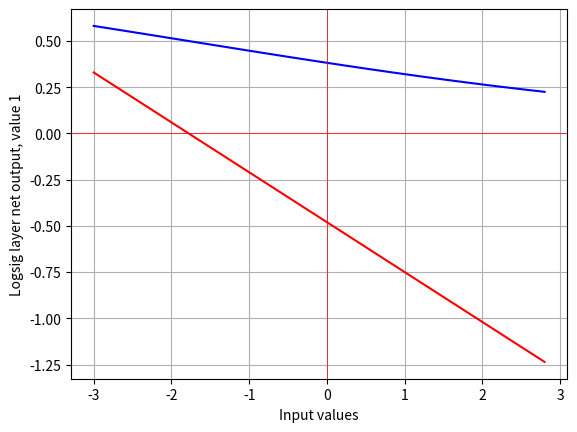
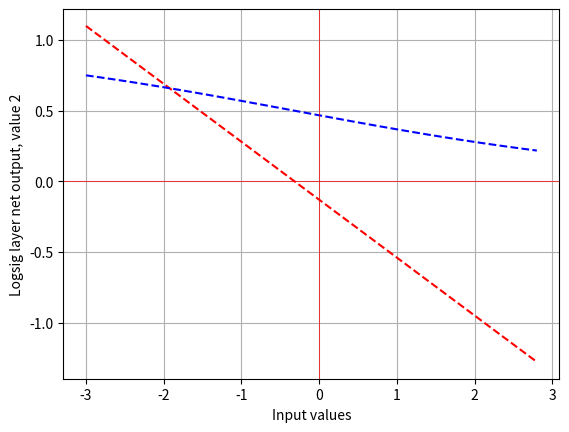
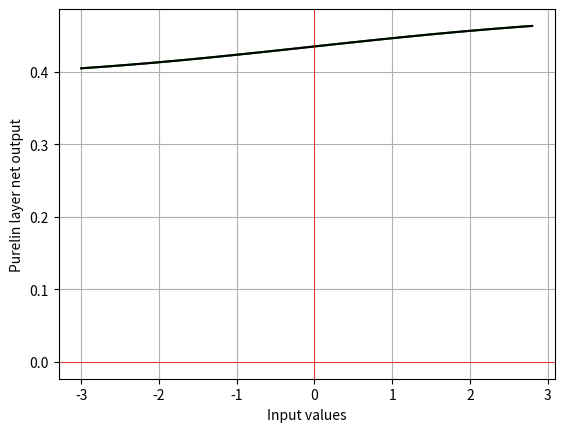

The matplotlib source for these figures, in order:
import matplotlib.pyplot as plt
import numpy as np
import scipy.special as sp

#pylint: disable=no-member
def main():
    input_vector_p = np.arange(-3, 3, 0.2)
    weight_vector_sigmoid_layer = (-0.27, -0.41)
    weight_vector_lin_layer = (0.09, -0.17)
    bias_sigmoid_layer = (-0.48, -0.13)
    bias_lin_layer = 0.48

    net_val_sigmoid_layer = np.zeros((2, len(input_vector_p)))
    net_val_lin_layer = np.zeros(len(input_vector_p))

    output_sigmoid_layer = np.zeros((2, len(input_vector_p)))
    output_lin_layer = np.zeros(len(input_vector_p))

############## --INIT-- ##############
    for i in range(len(input_vector_p)):
        # Calculate net output (sigmoid)
        net_val_sigmoid_layer[0][i] = input_vector_p[i]*weight_vector_sigmoid_layer[0] + bias_sigmoid_layer[0]
        net_val_sigmoid_layer[1][i] = input_vector_p[i]*weight_vector_sigmoid_layer[1] + bias_sigmoid_layer[1]

        # Calculate sigmoid layer output
        output_sigmoid_layer[0][i] = sp.expit(net_val_sigmoid_layer[0][i])
        output_sigmoid_layer[1][i] = sp.expit(net_val_sigmoid_layer[1][i])

        #Calculate net output (linear)
        net_val_lin_layer[i] = output_sigmoid_layer[0][i]*weight_vector_lin_layer[0] + output_sigmoid_layer[1][i]*weight_vector_lin_layer[1] + bias_lin_layer

        #Calculate linear layer output
        output_lin_layer[i] = net_val_lin_layer[i]
    

    #Print sigm_net_1
    plt.figure('LOGSIG[0]')
    plt.plot(input_vector_p, net_val_sigmoid_layer[0], 'r', input_vector_p, output_sigmoid_layer[0], 'b')
    plt.xlabel('Input values')
    plt.ylabel('Logsig layer net output, value 1')
    plt.grid()
    plt.axhline(linewidth='0.5', color='r')
    plt.axvline(linewidth='0.5', color='r')


    #Print sigm_net_2
    plt.figure('LOGSIG[1]')
    plt.plot(input_vector_p, net_val_sigmoid_layer[1], 'r--', input_vector_p, output_sigmoid_layer[1], 'b--')
    plt.xlabel('Input values')
    plt.ylabel('Logsig layer net output, value 2')
    plt.grid()
    plt.axhline(linewidth='0.5', color='r')
    plt.axvline(linewidth='0.5', color='r')

    #Print lin_net
    plt.figure('PURELIN')
    plt.plot(input_vector_p, net_val_lin_layer, 'g', input_vector_p, output_lin_layer, 'k')
    plt.xlabel('Input values')
    plt.ylabel('Purelin layer net output')
    plt.axhline(linewidth='0.5', color='r')
    plt.axvline(linewidth='0.5', color='r')
    plt.grid()

    plt.show()

if __name__ == "__main__":
    main()